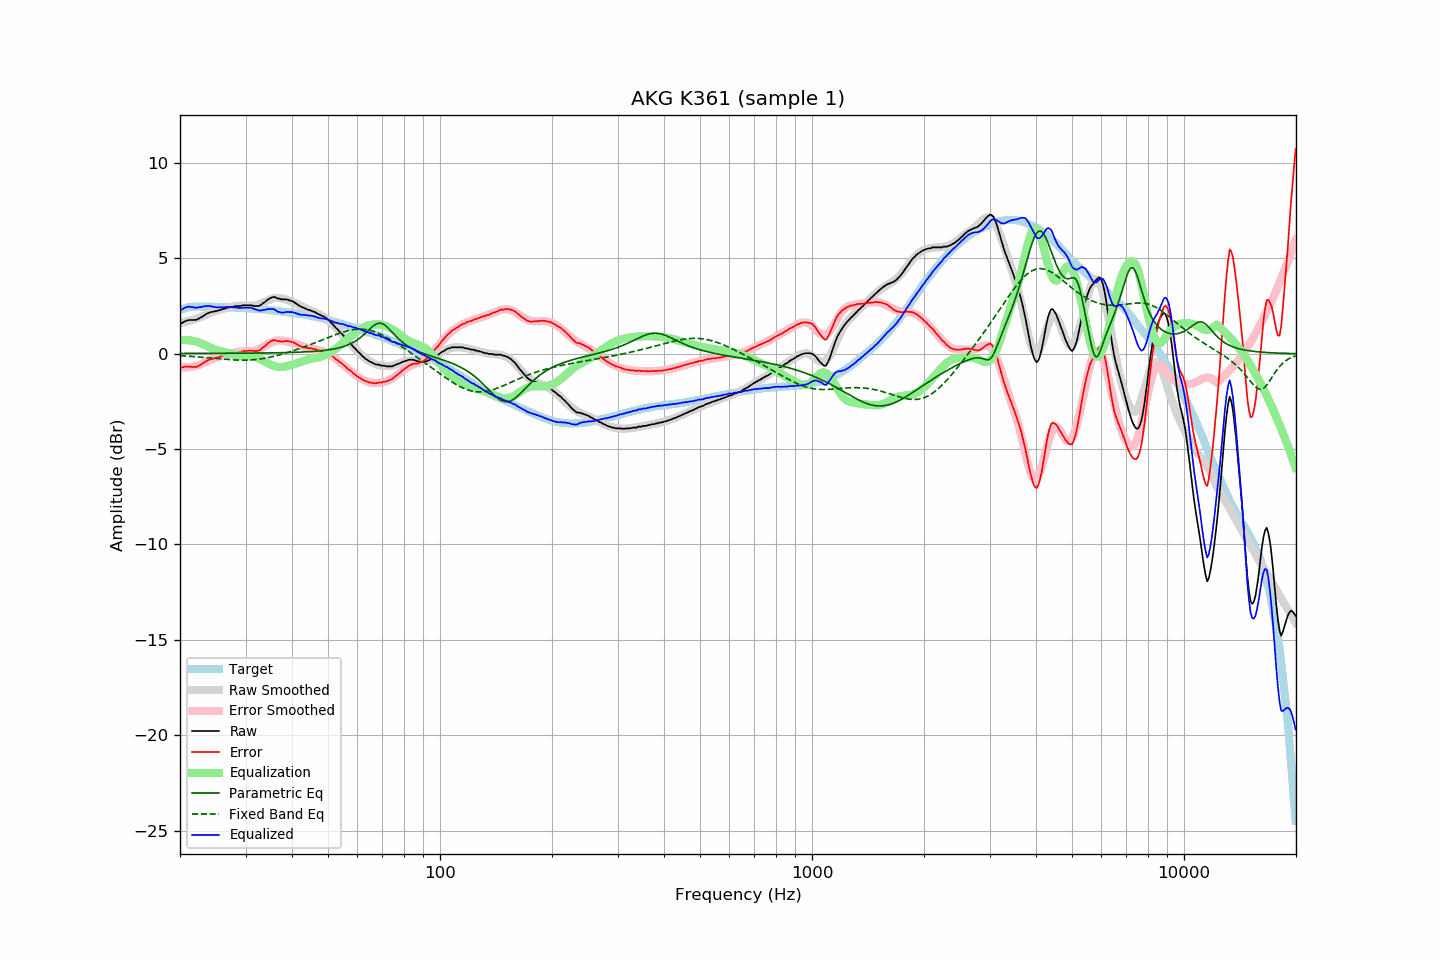

The file beside this chart, header and first rows:
frequency, raw, error, smoothed, error_smoothed, equalization, parametric_eq, fixed_band_eq, equalized_raw, equalized_smoothed, target
20.00, 1.57, -0.73, 1.61, -0.71, 0.71, 0.01, -0.10, 2.27, 2.31, 2.29
20.20, 1.60, -0.73, 1.63, -0.71, 0.71, 0.02, -0.11, 2.31, 2.34, 2.32
20.40, 1.65, -0.71, 1.64, -0.71, 0.71, 0.02, -0.11, 2.36, 2.36, 2.35
20.61, 1.70, -0.68, 1.66, -0.72, 0.72, 0.02, -0.12, 2.41, 2.38, 2.37
20.81, 1.73, -0.68, 1.68, -0.71, 0.71, 0.02, -0.12, 2.44, 2.40, 2.40
21.02, 1.76, -0.68, 1.71, -0.71, 0.71, 0.02, -0.13, 2.46, 2.41, 2.43
21.23, 1.77, -0.68, 1.73, -0.70, 0.70, 0.02, -0.13, 2.47, 2.43, 2.44
21.44, 1.77, -0.69, 1.75, -0.69, 0.69, 0.02, -0.14, 2.45, 2.44, 2.45
21.66, 1.77, -0.70, 1.78, -0.67, 0.67, 0.02, -0.15, 2.44, 2.45, 2.46
21.87, 1.77, -0.70, 1.81, -0.65, 0.65, 0.02, -0.15, 2.42, 2.46, 2.46
22.09, 1.78, -0.70, 1.83, -0.63, 0.63, 0.02, -0.16, 2.41, 2.47, 2.47
22.31, 1.81, -0.67, 1.86, -0.61, 0.61, 0.02, -0.17, 2.42, 2.47, 2.47
22.54, 1.86, -0.62, 1.89, -0.58, 0.58, 0.02, -0.17, 2.44, 2.48, 2.47
22.76, 1.90, -0.58, 1.93, -0.55, 0.55, 0.02, -0.18, 2.45, 2.48, 2.47
22.99, 1.96, -0.51, 1.96, -0.51, 0.51, 0.02, -0.19, 2.47, 2.47, 2.46
23.22, 2.00, -0.47, 1.99, -0.48, 0.48, 0.02, -0.19, 2.47, 2.47, 2.46
23.45, 2.07, -0.40, 2.03, -0.44, 0.44, 0.02, -0.20, 2.51, 2.47, 2.46
23.69, 2.11, -0.36, 2.07, -0.40, 0.40, 0.02, -0.21, 2.50, 2.47, 2.46
23.92, 2.15, -0.32, 2.11, -0.36, 0.36, 0.02, -0.22, 2.50, 2.46, 2.46
24.16, 2.18, -0.29, 2.15, -0.32, 0.32, 0.02, -0.22, 2.49, 2.46, 2.46
24.40, 2.20, -0.27, 2.18, -0.28, 0.28, 0.02, -0.23, 2.48, 2.46, 2.46
24.65, 2.20, -0.26, 2.21, -0.25, 0.25, 0.02, -0.24, 2.44, 2.46, 2.45
24.89, 2.24, -0.22, 2.24, -0.22, 0.22, 0.02, -0.25, 2.45, 2.46, 2.45
25.14, 2.24, -0.22, 2.26, -0.19, 0.19, 0.02, -0.25, 2.43, 2.46, 2.45
25.39, 2.28, -0.18, 2.29, -0.17, 0.17, 0.02, -0.26, 2.44, 2.45, 2.45
25.65, 2.29, -0.17, 2.31, -0.14, 0.14, 0.02, -0.27, 2.43, 2.45, 2.45
25.91, 2.33, -0.12, 2.33, -0.12, 0.12, 0.02, -0.28, 2.44, 2.45, 2.44
26.16, 2.35, -0.10, 2.35, -0.09, 0.09, 0.02, -0.28, 2.44, 2.45, 2.44
26.43, 2.37, -0.08, 2.37, -0.07, 0.07, 0.02, -0.29, 2.44, 2.44, 2.44
26.69, 2.41, -0.04, 2.39, -0.05, 0.05, 0.02, -0.30, 2.46, 2.44, 2.44
26.96, 2.41, -0.04, 2.41, -0.03, 0.03, 0.02, -0.31, 2.43, 2.44, 2.44
27.23, 2.46, 0.02, 2.43, -0.00, 0.00, 0.02, -0.31, 2.46, 2.44, 2.43
27.50, 2.46, 0.02, 2.45, 0.02, -0.02, 0.02, -0.32, 2.44, 2.43, 2.43
27.77, 2.46, 0.03, 2.47, 0.04, -0.04, 0.02, -0.32, 2.42, 2.43, 2.42
28.05, 2.50, 0.07, 2.48, 0.06, -0.06, 0.02, -0.33, 2.44, 2.42, 2.42
28.33, 2.50, 0.08, 2.50, 0.08, -0.08, 0.03, -0.33, 2.42, 2.42, 2.41
28.62, 2.50, 0.08, 2.51, 0.09, -0.09, 0.03, -0.33, 2.41, 2.42, 2.41
28.90, 2.50, 0.08, 2.52, 0.10, -0.10, 0.03, -0.34, 2.39, 2.41, 2.41
29.19, 2.51, 0.10, 2.52, 0.12, -0.12, 0.03, -0.34, 2.39, 2.41, 2.40
29.48, 2.54, 0.13, 2.52, 0.12, -0.12, 0.03, -0.34, 2.42, 2.40, 2.40
29.78, 2.54, 0.14, 2.52, 0.12, -0.12, 0.03, -0.34, 2.41, 2.40, 2.39
30.08, 2.54, 0.14, 2.52, 0.13, -0.13, 0.03, -0.34, 2.41, 2.39, 2.39
30.38, 2.54, 0.15, 2.51, 0.13, -0.13, 0.03, -0.33, 2.41, 2.39, 2.38
30.68, 2.54, 0.15, 2.51, 0.13, -0.13, 0.03, -0.33, 2.41, 2.38, 2.38
30.99, 2.54, 0.16, 2.51, 0.13, -0.13, 0.03, -0.33, 2.41, 2.37, 2.37
31.30, 2.53, 0.16, 2.51, 0.14, -0.14, 0.03, -0.32, 2.39, 2.37, 2.36
31.61, 2.50, 0.13, 2.52, 0.15, -0.15, 0.03, -0.31, 2.34, 2.36, 2.36
31.93, 2.50, 0.14, 2.53, 0.17, -0.17, 0.03, -0.31, 2.32, 2.36, 2.35
32.24, 2.50, 0.15, 2.55, 0.20, -0.20, 0.03, -0.30, 2.30, 2.35, 2.34
32.57, 2.51, 0.16, 2.58, 0.24, -0.24, 0.03, -0.29, 2.27, 2.34, 2.34
32.89, 2.54, 0.20, 2.61, 0.28, -0.28, 0.04, -0.27, 2.26, 2.33, 2.33
33.22, 2.61, 0.28, 2.65, 0.33, -0.33, 0.04, -0.26, 2.28, 2.33, 2.32
33.55, 2.67, 0.34, 2.69, 0.37, -0.37, 0.04, -0.25, 2.29, 2.32, 2.32
33.89, 2.72, 0.40, 2.73, 0.42, -0.42, 0.04, -0.23, 2.29, 2.31, 2.31
34.23, 2.81, 0.50, 2.77, 0.47, -0.47, 0.04, -0.22, 2.34, 2.30, 2.30
34.57, 2.86, 0.56, 2.81, 0.52, -0.52, 0.04, -0.20, 2.34, 2.29, 2.29
34.92, 2.91, 0.62, 2.84, 0.56, -0.56, 0.04, -0.18, 2.35, 2.28, 2.28
35.27, 2.95, 0.67, 2.88, 0.60, -0.60, 0.04, -0.16, 2.35, 2.28, 2.27
35.62, 2.98, 0.71, 2.90, 0.63, -0.63, 0.05, -0.14, 2.34, 2.27, 2.26
35.97, 2.97, 0.71, 2.92, 0.66, -0.66, 0.05, -0.12, 2.31, 2.26, 2.25
... 635 more rows
